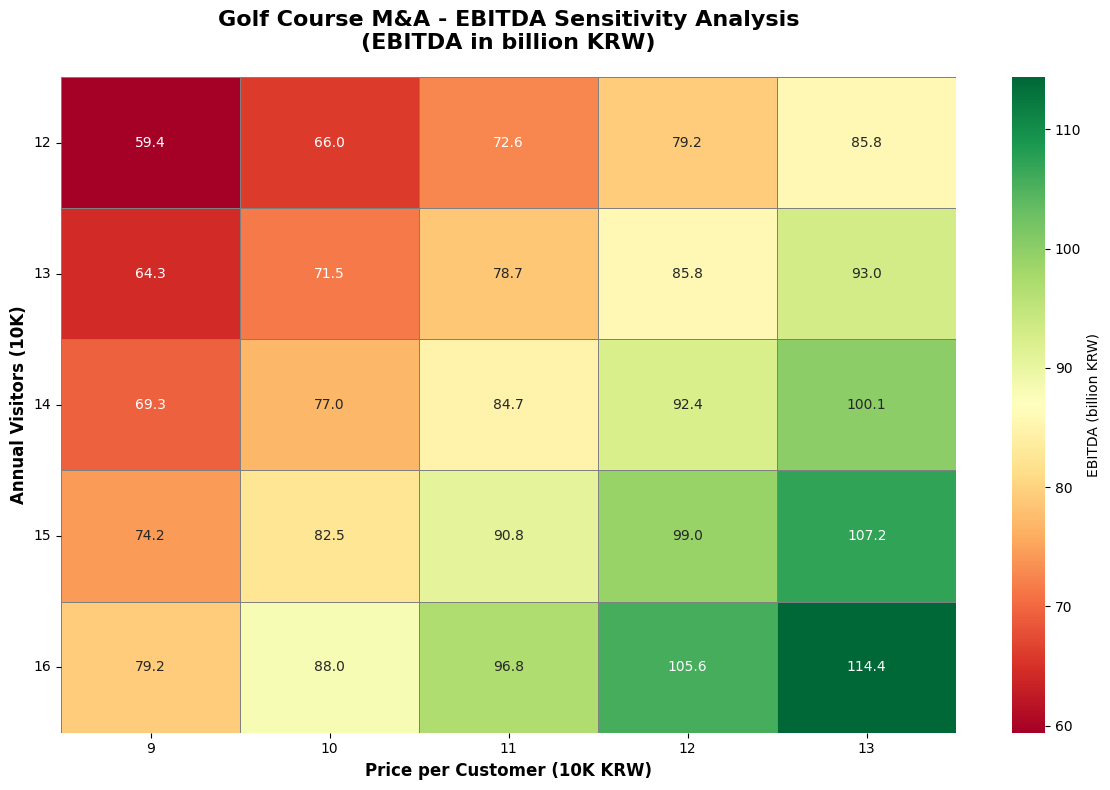

This figure's Python source:
import numpy as np
import pandas as pd
import matplotlib.pyplot as plt
import seaborn as sns
import matplotlib.font_manager as fm

# 한글 폰트 설정 (Linux 환경)
plt.rcParams['font.family'] = 'DejaVu Sans'
plt.rcParams['axes.unicode_minus'] = False

# 기본 가정
OPERATING_EXPENSE_RATIO = 0.45  # 45%

# 민감도 분석 범위 설정
# 객단가: 9만원 ~ 13만원 (1만원 단위)
price_per_customer = np.arange(90000, 140000, 10000)  # 90k, 100k, 110k, 120k, 130k

# 내장객 수: 12만명 ~ 16만명 (1만명 단위)
visitors = np.arange(120000, 170000, 10000)  # 120k, 130k, 140k, 150k, 160k

# EBITDA 계산 함수
def calculate_ebitda(visitors_count, price):
    revenue = visitors_count * price
    operating_expenses = revenue * OPERATING_EXPENSE_RATIO
    ebitda = revenue - operating_expenses
    return ebitda / 100000000  # 억원 단위로 변환

# 민감도 분석 테이블 생성
ebitda_table = pd.DataFrame(
    index=[f'{v//10000}' for v in visitors],  # 만명 단위로 표시
    columns=[f'{p//10000}' for p in price_per_customer]  # 만원 단위로 표시
)

# EBITDA 값 계산
for i, v in enumerate(visitors):
    for j, p in enumerate(price_per_customer):
        ebitda_table.iloc[i, j] = calculate_ebitda(v, p)

# 숫자형으로 변환
ebitda_table = ebitda_table.astype(float)

# 히트맵 생성
plt.figure(figsize=(12, 8))
sns.heatmap(
    ebitda_table,
    annot=True,  # 숫자 표시
    fmt='.1f',   # 소수점 1자리
    cmap='RdYlGn',  # 빨강-노랑-초록 색상 (낮음-중간-높음)
    cbar_kws={'label': 'EBITDA (billion KRW)'},
    linewidths=0.5,
    linecolor='gray'
)

plt.title('Golf Course M&A - EBITDA Sensitivity Analysis\n(EBITDA in billion KRW)',
          fontsize=16, fontweight='bold', pad=20)
plt.xlabel('Price per Customer (10K KRW)', fontsize=12, fontweight='bold')
plt.ylabel('Annual Visitors (10K)', fontsize=12, fontweight='bold')

# 축 라벨 회전
plt.xticks(rotation=0)
plt.yticks(rotation=0)

# 레이아웃 조정
plt.tight_layout()

# 이미지 저장 (고해상도)
plt.savefig('golf_ebitda_sensitivity_analysis.png', dpi=300, bbox_inches='tight')
print("✓ Sensitivity analysis heatmap saved as 'golf_ebitda_sensitivity_analysis.png'")

# 기본 케이스 EBITDA 출력
base_ebitda = calculate_ebitda(140000, 110000)
print(f"\n=== Base Case EBITDA ===")
print(f"Visitors: 140,000")
print(f"Price per customer: 110,000 KRW")
print(f"Revenue: {140000 * 110000 / 100000000:.1f} billion KRW")
print(f"Operating Expenses (45%): {140000 * 110000 * 0.45 / 100000000:.1f} billion KRW")
print(f"EBITDA: {base_ebitda:.1f} billion KRW")

# 데이터 테이블도 출력
print(f"\n=== EBITDA Sensitivity Table (billion KRW) ===")
print(ebitda_table.to_string())

plt.close()
